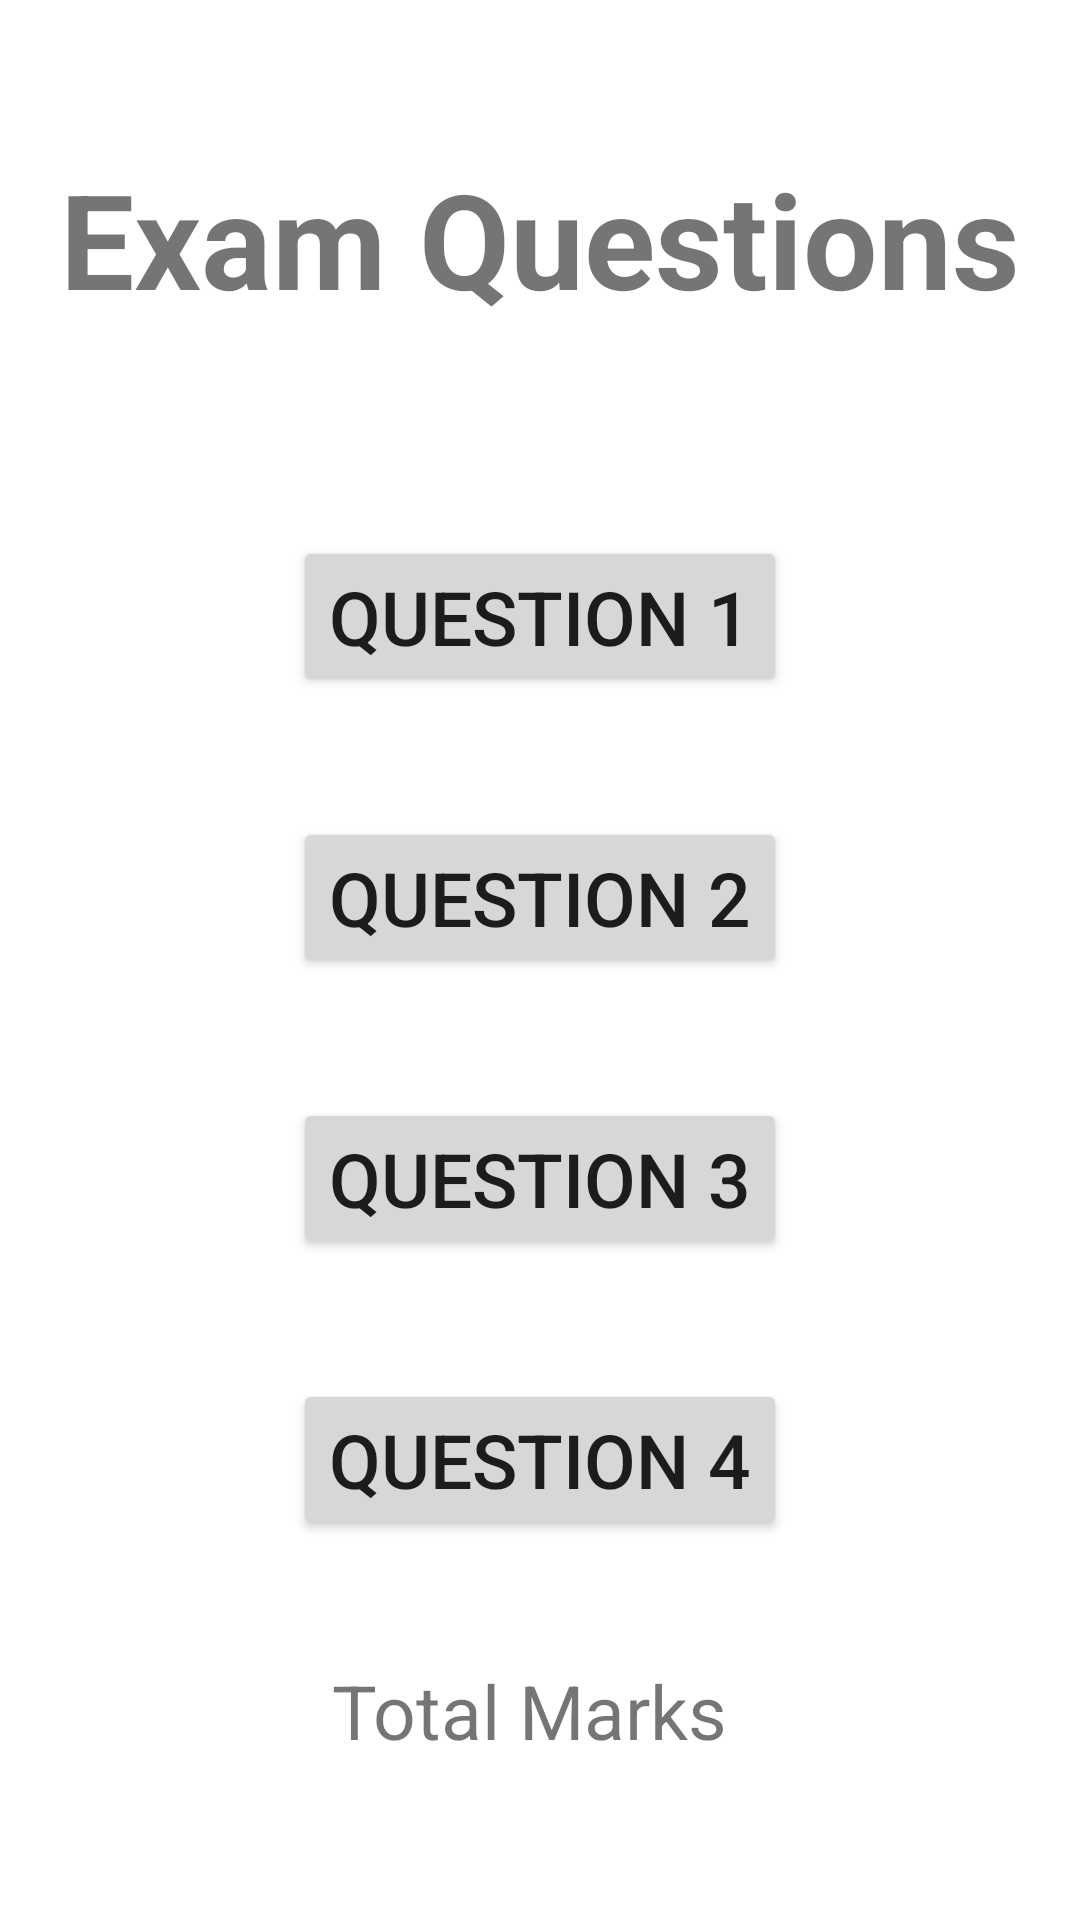

Layout XML and referenced resources for this Android screen:
<!-- AndroidManifest.xml: application theme Theme.V19 -->
<!-- res/layout/activity_main.xml -->
<?xml version="1.0" encoding="utf-8" ?>
<LinearLayout
    xmlns:tools="http://schemas.android.com/tools"
    xmlns:app="http://schemas.android.com/apk/res-auto"
    xmlns:android="http://schemas.android.com/apk/res/android"
    android:layout_width="match_parent"
    android:orientation="vertical"
    android:layout_height="match_parent">

    <TextView
        android:layout_width="match_parent"
        android:layout_height="wrap_content"
        android:text="Exam Questions"
        android:gravity="center"
        android:layout_marginTop="50dp"
        android:layout_marginBottom="50dp"
        android:layout_marginHorizontal="20dp"
        android:textStyle="bold"
        android:textSize="44sp"
        >
    </TextView>
    <Button
        android:id="@+id/btn1"
        android:layout_width="wrap_content"
        android:layout_height="wrap_content"
        android:layout_gravity="center"
        android:layout_margin="20dp"
        android:text="Question 1"
        android:textSize="25sp"
        >
    </Button>
    <Button
        android:id="@+id/btn2"
        android:layout_width="wrap_content"
        android:layout_height="wrap_content"
        android:layout_gravity="center"
        android:layout_margin="20dp"
        android:text="Question 2"
        android:textSize="25sp"
        >
    </Button>
    <Button
        android:id="@+id/btn3"
        android:layout_width="wrap_content"
        android:layout_height="wrap_content"
        android:layout_gravity="center"
        android:layout_margin="20dp"
        android:text="Question 3"
        android:textSize="25sp"
        >
    </Button>
    <Button
        android:id="@+id/btn4"
        android:layout_width="wrap_content"
        android:layout_height="wrap_content"
        android:layout_gravity="center"
        android:layout_margin="20dp"
        android:text="Question 4"
        android:textSize="25sp"
        >
    </Button>
    <TextView
        android:id="@+id/btn5"
        android:layout_width="wrap_content"
        android:layout_height="wrap_content"
        android:layout_gravity="center"
        android:layout_margin="20dp"
        android:text="Total Marks "
        android:textSize="25sp"
        >
    </TextView>




</LinearLayout>
<!-- resources referenced by this layout -->
<resources>
  <style name="Theme.V19" parent="Theme.MaterialComponents.DayNight.NoActionBar">
          
          <item name="colorPrimary">@color/purple_500</item>
          <item name="colorPrimaryVariant">@color/purple_700</item>
          <item name="colorOnPrimary">@color/white</item>
          
          <item name="colorSecondary">@color/teal_200</item>
          <item name="colorSecondaryVariant">@color/teal_700</item>
          <item name="colorOnSecondary">@color/black</item>
          
          <item name="android:statusBarColor">?attr/colorPrimaryVariant</item>
          
      </style>
  <!-- not gathered from this repository: default colours our renderer supplied (Android Studio template values) -->
  <color name="purple_500">#FF6200EE</color>
  <color name="purple_700">#FF3700B3</color>
  <color name="teal_200">#FF03DAC5</color>
  <color name="teal_700">#FF018786</color>
  <color name="black">#FF000000</color>
  <color name="white">#FFFFFFFF</color>
</resources>
